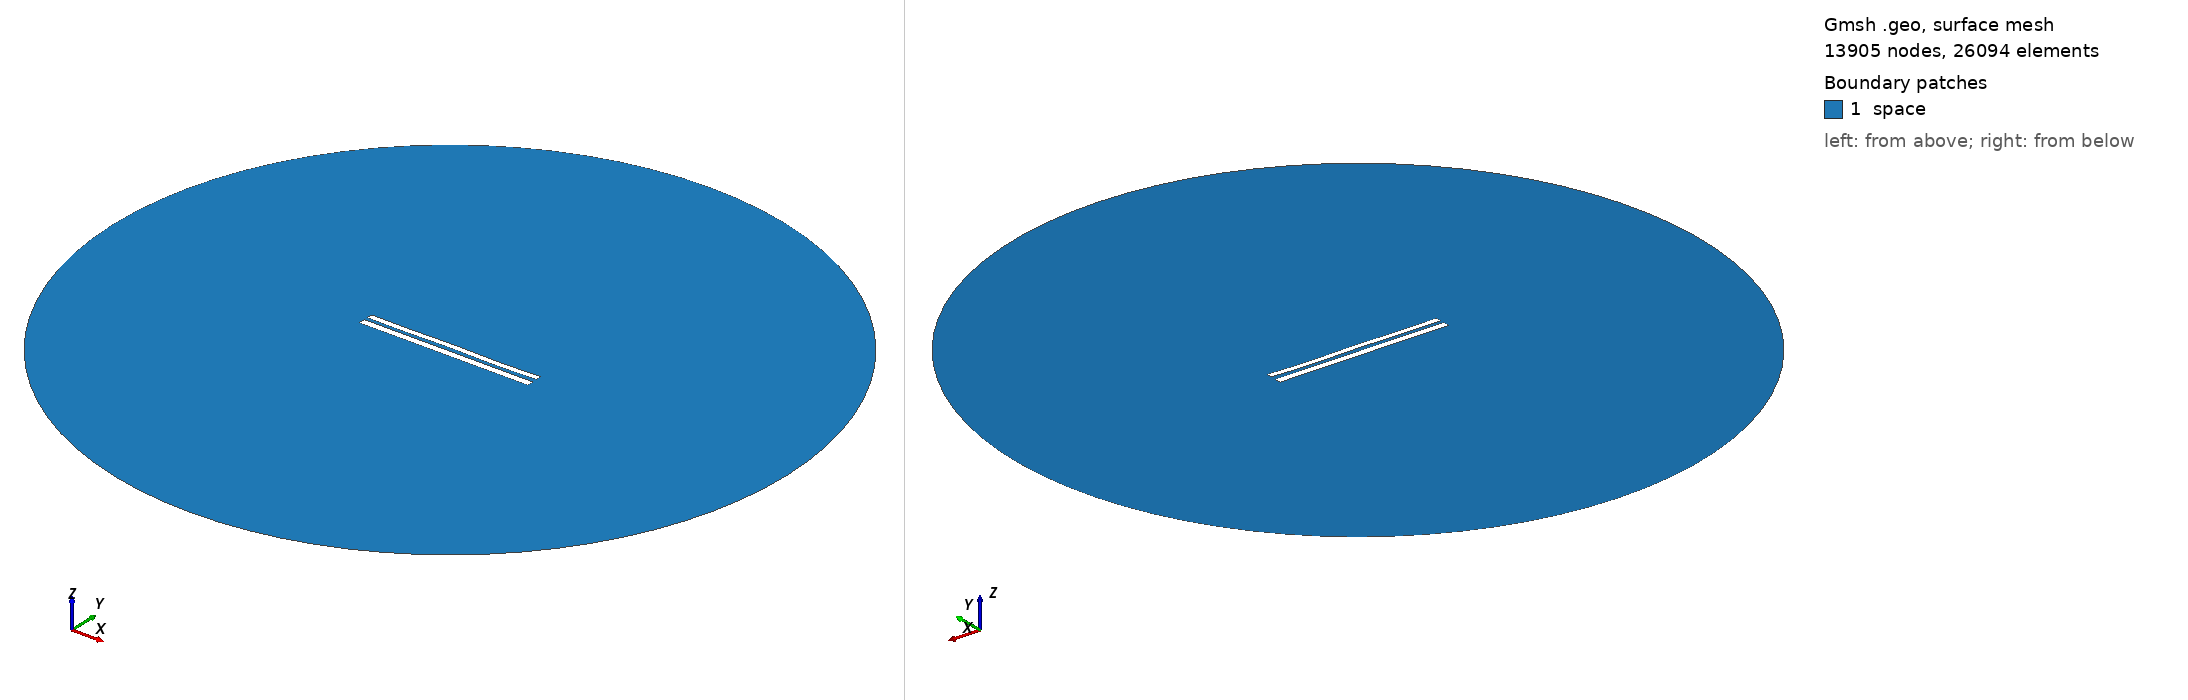

Gmsh geometry script, surface-meshed: 13905 nodes, 26094 surface elements. Boundary patches (legend numbers): 1 space. Left view from above one corner, right view from below the opposite corner. Legend entries are the model's physical surfaces. The drawing asked Gmsh for element sizes between 1% and 20% of the model's largest extent; the script's own settings can give other sizes.

=== 8066.geo (drawn) ===
//---------------------------------------
// Geometry kernel
//---------------------------------------

SetFactory("OpenCASCADE");



//---------------------------------------
// Parameters of the geometry
//---------------------------------------

// Overetch of the upper plate
overetch = 0.25;

// Distance between the plates
distance = 2.0;

// Discretization over the x axis (for the deformation)
nx = 50; 

// Length of the plate
L = 100 - overetch; 

// Number of modes
n = 4; 

// 1st mode coefficient
coeff(1) = 0.15;
beta(1) = 0.596864 * 3.1415926535 / L;

// 2nd mode coefficient
coeff(2) = 0.0;
beta(2) = 1.49418 * 3.1415926535 / L;

// 3rd mode coefficient
coeff(3) = 0.07499999999999998;
beta(3) = 2.50025 * 3.1415926535 / L;

// 4th mode coefficient
coeff(4) = -0.15;
beta(4) = 3.49999 * 3.1415926535 / L;



//---------------------------------------
// Upper plate (deformed rectangle)
//---------------------------------------

// Coordiantes of the upper plate
xmin = -50;
xmax = 50 - overetch;

// Height of the upper plate
yheight = 4 - 2 * overetch;

// Indexes of the points
UpperID[] = {};
LowerID[] = {};
LeftID[] = {};
RightID[] = {};

// Point index
p = 1;

// Horizontal edges
For i In {1:nx}
    x = xmin + (i-1)*(xmax - xmin)/(nx-1);

    y_bottom = distance / 2 + overetch;
    For j In {1:n}
        C = (Cosh(beta(j)*L) + Cos(beta(j)*L)) / (Sinh(beta(j)*L) + Sin(beta(j)*L));
        y_bottom  = y_bottom + coeff(j) * (Cosh(beta(j)*(x+50)) - Cos(beta(j)*(x+50)) - C * (Sinh(beta(j)*(x+50)) - Sin(beta(j)*(x+50))));
    EndFor

    y_top = y_bottom + yheight;

    Point(p) = {x, y_top, 0, 1.0};
    UpperID[i] = p;
    p = p + 1;

    Point(p) = {x, y_bottom, 0, 1.0};
    LowerID[i] = p;
    p = p + 1;
EndFor

// Create point lists
UpperPts[] = {}; LowerPts[] = {};
For i In {1:nx}
  UpperPts[] += {UpperID[i]};
  LowerPts[] += {LowerID[i]};
EndFor

// Build splines
Spline(1) = {UpperPts[]};
Spline(2) = {LowerPts[]};
Line(3) = {LowerPts[nx-1], UpperPts[nx-1]};
Line(4) = {LowerPts[0], UpperPts[0]};

// Build the plane surface
Curve Loop(1) = {2, 3, -1, -4};
Plane Surface(1) = {1};



//---------------------------------------
// Lower plate (rectangle)
//---------------------------------------

// Vertices
Point(1001) = {-50, -1, 0, 1.0};
Point(1002) = { 50, -1, 0, 1.0};
Point(1003) = { 50,  -5, 0, 1.0};
Point(1004) = {-50,  -5, 0, 1.0};

// Edges
Line(5) = {1001, 1002};
Line(6) = {1002, 1003};
Line(7) = {1003, 1004};
Line(8) = {1004, 1001};

// Plane surface
Line Loop(2) = {5, 6, 7, 8};
Plane Surface(2) = {2}; 



//---------------------------------------
// Outer (fictious) boundary
//---------------------------------------

// Points
Point(1005) = {0, 0, 0};       // Center
Point(1006) = {200, 0, 0};     // Start point
Point(1007) = {0, 200, 0};     // 90 degrees
Point(1008) = {-200, 0, 0};    // 180 degrees
Point(1009) = {0, -200, 0};    // 270 degrees

// Circle arcs (each needs start, center, end)
Circle(9) = {1006, 1005, 1007};
Circle(10) = {1007, 1005, 1008};
Circle(11) = {1008, 1005, 1009};
Circle(12) = {1009, 1005, 1006};

// Plane surface for the entire domain
Curve Loop(3) = {9, 10, 11, 12};
Surface(3) = {3};

// Subtract the plates from the whole domain to obtain the actual domain where we want to solve the equations
BooleanDifference{ Surface{3}; Delete; }{ Surface{1}; Surface{2}; Delete; }




//---------------------------------------
// Transfinite Lines/Curves
//---------------------------------------

// Set the number of points on the boundaries
r = 7;

// Plates
Transfinite Curve {1, 2} = 50*r Using Progression 1;
Transfinite Curve {3, 4} = 2*r Using Progression 1;
Transfinite Line {5, 7} = 50*r Using Progression 1;
Transfinite Line {6, 8} = 2*r Using Progression 1;

// Outer boundary
Transfinite Line {9, 10, 11, 12} = 20 Using Progression 1;



//---------------------------------------
// Physical groups
//---------------------------------------                

// Physical curves (boundaries)
Physical Line("force_segment", 10) = {2};
Physical Line("upper_plate", 11) = {1, 3, 4};
Physical Line("lower_plate", 12) = {5, 6, 7, 8};
Physical Line("boundary", 20) = {9, 10, 11, 12};

// Physical Surfaces
Physical Surface("space", 30) = {3};



//---------------------------------------
// 6. Generate the Mesh
//---------------------------------------

// 2D mesh generation
Mesh 2;
